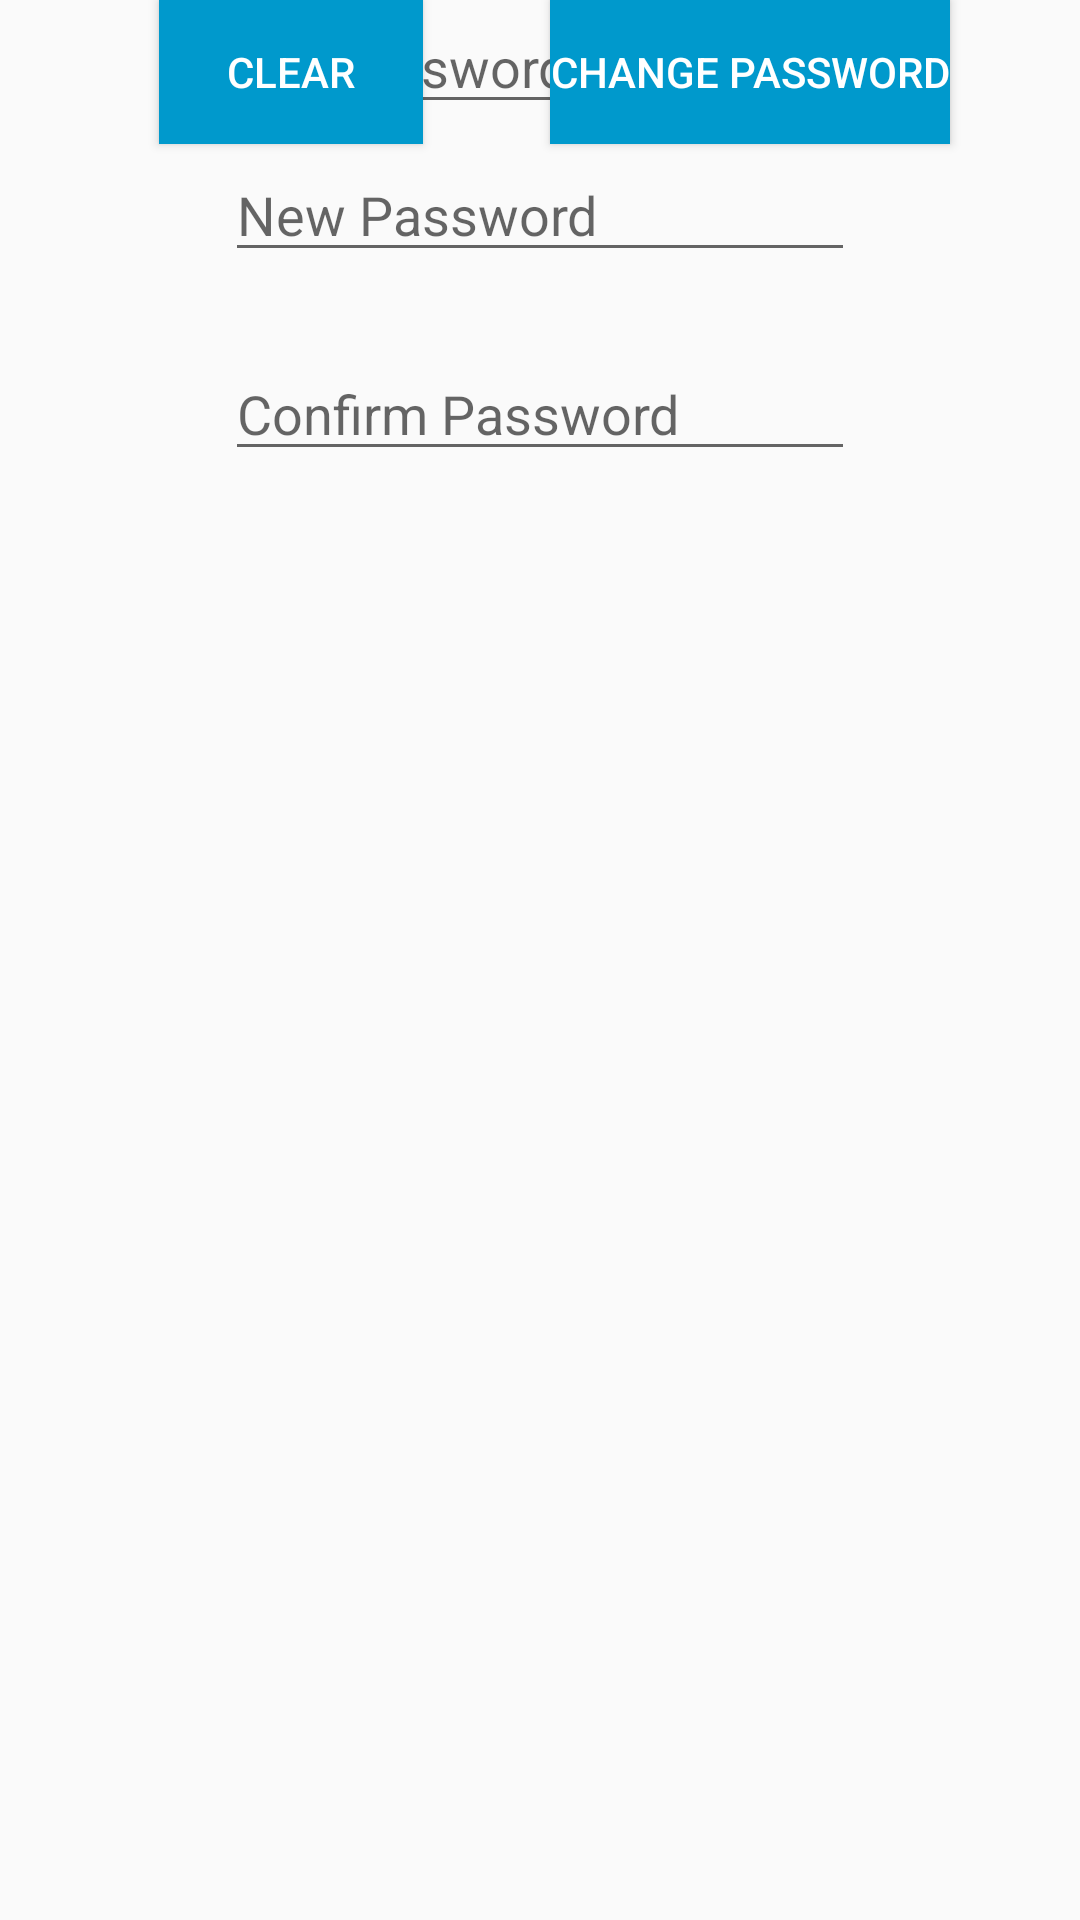

Here is an Android app screen rendered from its layout file. Give the layout XML and the strings, colors and styles it references.
<!-- AndroidManifest.xml: application theme AppTheme -->
<!-- res/layout/fragment_change_password.xml -->
<?xml version="1.0" encoding="utf-8"?>
<android.support.constraint.ConstraintLayout xmlns:android="http://schemas.android.com/apk/res/android"
    xmlns:app="http://schemas.android.com/apk/res-auto"
    xmlns:tools="http://schemas.android.com/tools"
    android:layout_width="match_parent"
    android:layout_height="match_parent"
    android:background="@drawable/bamboobackground"
    tools:context="com.example.stevetran.pantryraider.Setting.ChangePasswordFragment">

    <EditText
        android:id="@+id/CPoldpassword"
        android:layout_width="wrap_content"
        android:layout_height="wrap_content"
        android:layout_marginRight="8dp"
        android:ems="10"
        android:hint="Old Password"
        android:inputType="textPassword"
        app:layout_constraintRight_toRightOf="parent"
        tools:layout_editor_absoluteY="35dp"
        android:layout_marginLeft="8dp"
        app:layout_constraintLeft_toLeftOf="parent" />

    <EditText
        android:id="@+id/CPnewpassword"
        android:layout_width="wrap_content"
        android:layout_height="wrap_content"
        android:layout_marginLeft="0dp"
        android:layout_marginRight="0dp"
        android:layout_marginTop="8dp"
        android:ems="10"
        android:hint="New Password"
        android:inputType="textPassword"
        app:layout_constraintLeft_toLeftOf="@+id/CPoldpassword"
        app:layout_constraintRight_toRightOf="@+id/CPoldpassword"
        app:layout_constraintTop_toBottomOf="@+id/CPoldpassword"
        app:layout_constraintHorizontal_bias="0.0" />

    <EditText
        android:id="@+id/CPretypepassword"
        android:layout_width="wrap_content"
        android:layout_height="wrap_content"
        android:layout_marginLeft="0dp"
        android:layout_marginRight="0dp"
        android:layout_marginTop="25dp"
        android:ems="10"
        android:hint="Confirm Password"
        android:inputType="textPassword"
        app:layout_constraintHorizontal_bias="0.0"
        app:layout_constraintLeft_toLeftOf="@+id/CPnewpassword"
        app:layout_constraintRight_toRightOf="@+id/CPnewpassword"
        app:layout_constraintTop_toBottomOf="@+id/CPnewpassword" />

    <Button
        android:id="@+id/BtnChangePassword"
        android:layout_width="wrap_content"
        android:layout_height="wrap_content"
        android:layout_marginBottom="8dp"
        android:layout_marginLeft="8dp"
        android:layout_marginRight="8dp"
        android:layout_marginTop="0dp"
        android:background="@android:color/holo_blue_dark"
        android:textColor="@color/white"
        android:text="Change Password"
        app:layout_constraintBottom_toBottomOf="@+id/Clear"
        app:layout_constraintHorizontal_bias="0.492"
        app:layout_constraintLeft_toRightOf="@+id/Clear"
        app:layout_constraintRight_toRightOf="parent"
        app:layout_constraintTop_toTopOf="@+id/Clear"
        app:layout_constraintVertical_bias="0.0" />

    <Button
        android:id="@+id/Clear"
        android:layout_width="wrap_content"
        android:layout_height="wrap_content"
        android:layout_marginLeft="53dp"
        android:background="@android:color/holo_blue_dark"
        android:textColor="@color/white"
        android:text="Clear"
        app:layout_constraintLeft_toLeftOf="parent"
        tools:layout_editor_absoluteY="259dp" />

</android.support.constraint.ConstraintLayout>
<!-- resources referenced by this layout -->
<resources>
  <style name="AppTheme" parent="Theme.AppCompat.Light.NoActionBar">
          <item name="colorPrimary">@color/colorPrimary</item>
          <item name="colorPrimaryDark">@color/colorPrimaryDark</item>
          <item name="colorAccent">@color/colorAccent</item>
      </style>
  <!-- not gathered from this repository: default colours our renderer supplied (Android Studio template values) -->
  <color name="white">#FFFFFFFF</color>
  <color name="colorPrimary">#FF6200EE</color>
  <color name="colorPrimaryDark">#FF3700B3</color>
  <color name="colorAccent">#FF03DAC5</color>
</resources>
